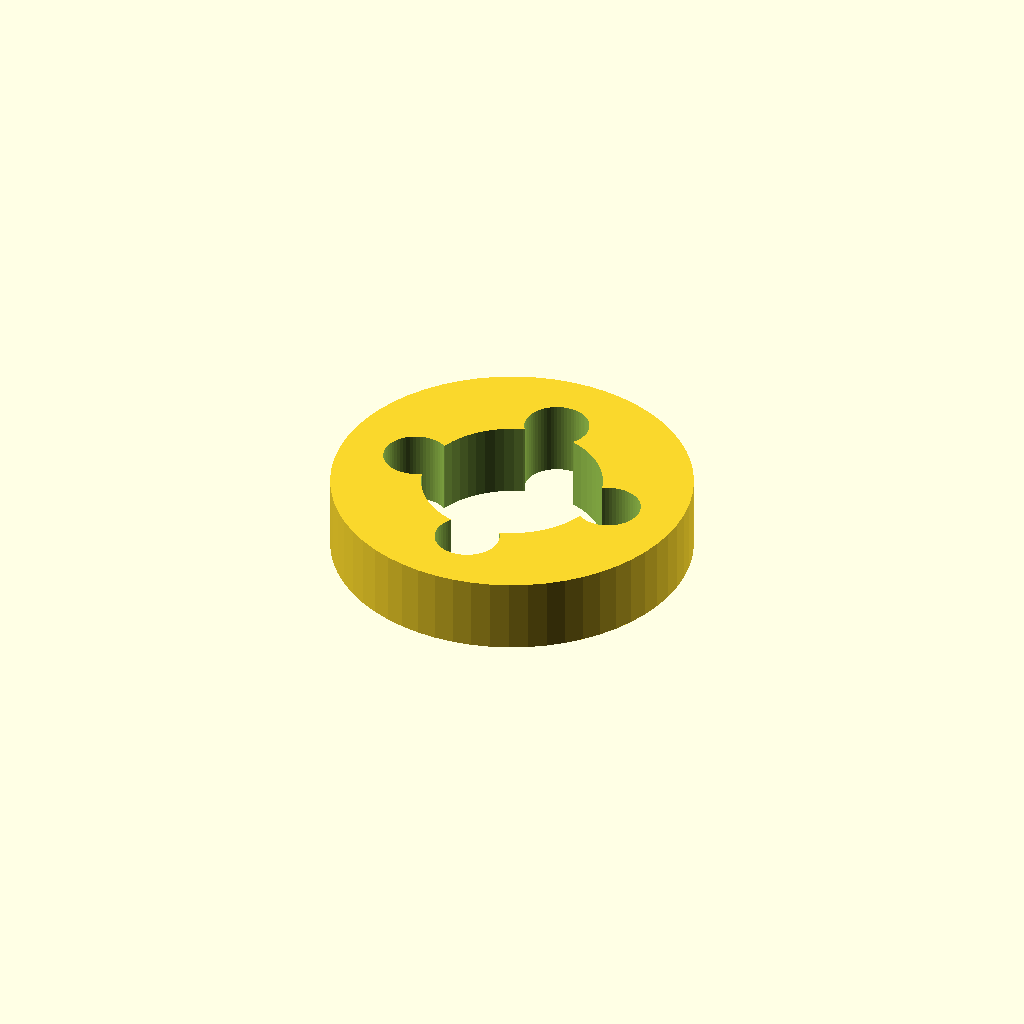
Cell 1 — every parameter at its default value.
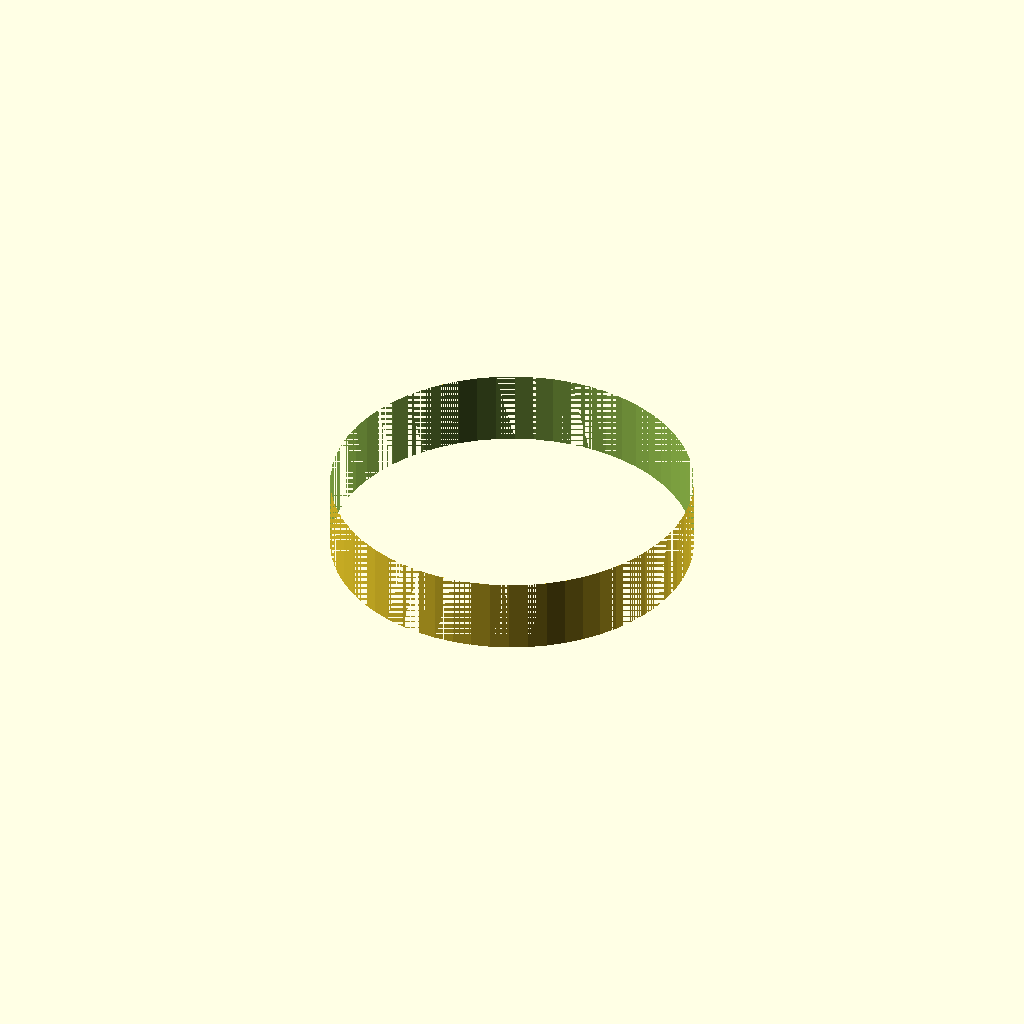
Cell 2 — seal_d set to 24, the other parameters unchanged.
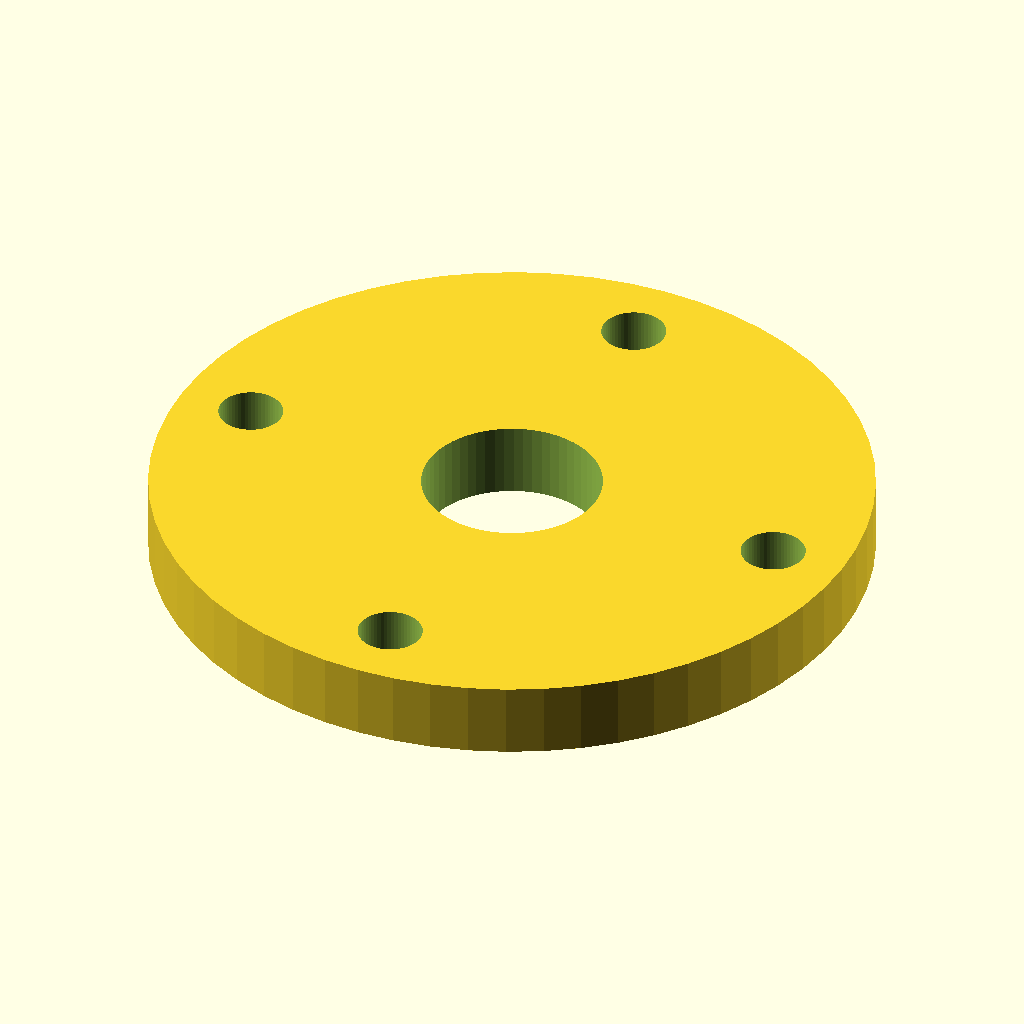
Cell 3 — outer_d set to 48, the other parameters unchanged.
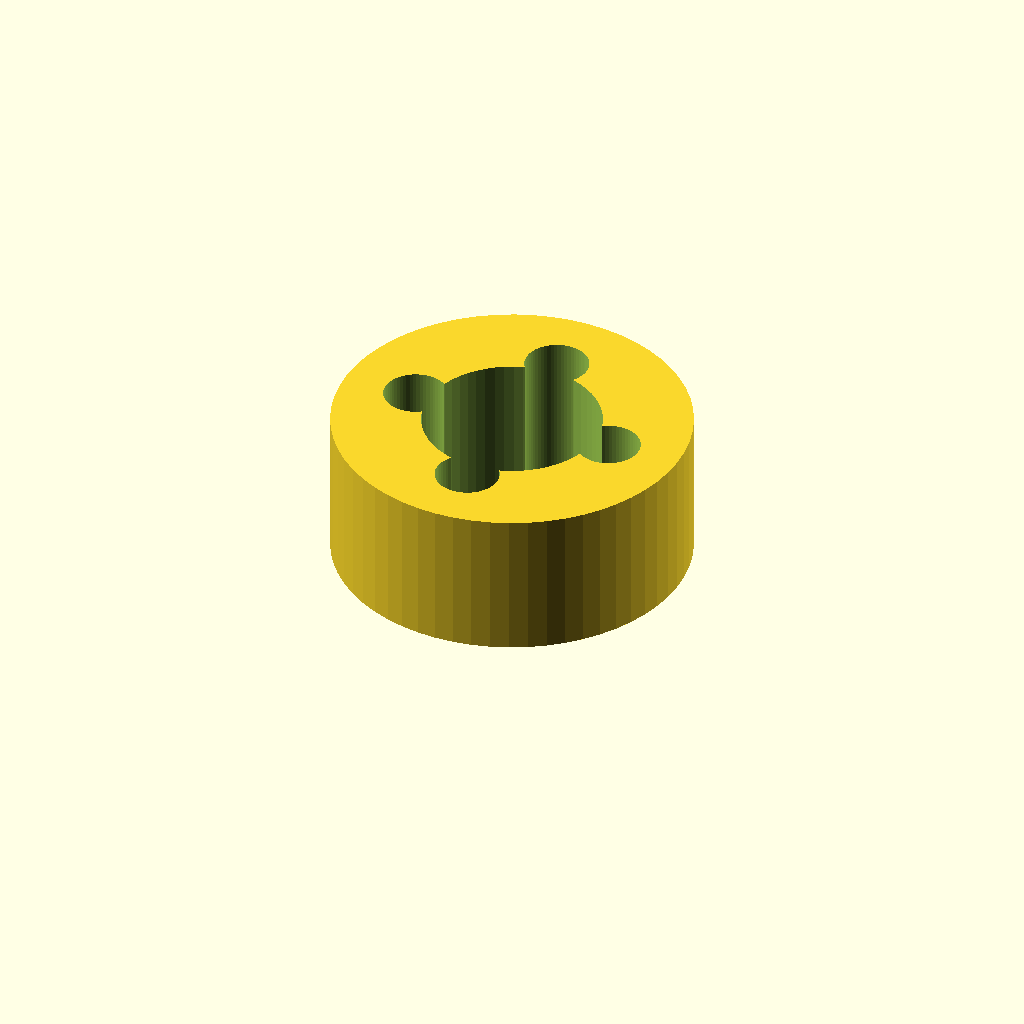
Cell 4 — plate_t set to 10, the other parameters unchanged.
One fixed orthographic camera (rotation 55°, 0°, 25°; colour scheme Cornfield) for every cell.
The OpenSCAD source (optional_data/data/parts/part_0150.scad):
// Shaft-seal holder plate.
$fn = 60;
eps = 0.02;
seal_d = 12;
outer_d = 24;
plate_t = 5;
difference() { cylinder(d=outer_d,h=plate_t); translate([0,0,-eps]) cylinder(d=seal_d,h=plate_t+2*eps); for(i=[0:3]) rotate([0,0,i*90]) translate([outer_d/2-5,0,-eps]) cylinder(d=4.3,h=plate_t+2*eps); }
Customizer parameters (derived from the source; name, type, default, range or options):
eps: number, default 0.02
seal_d: number, default 12
outer_d: number, default 24
plate_t: number, default 5
